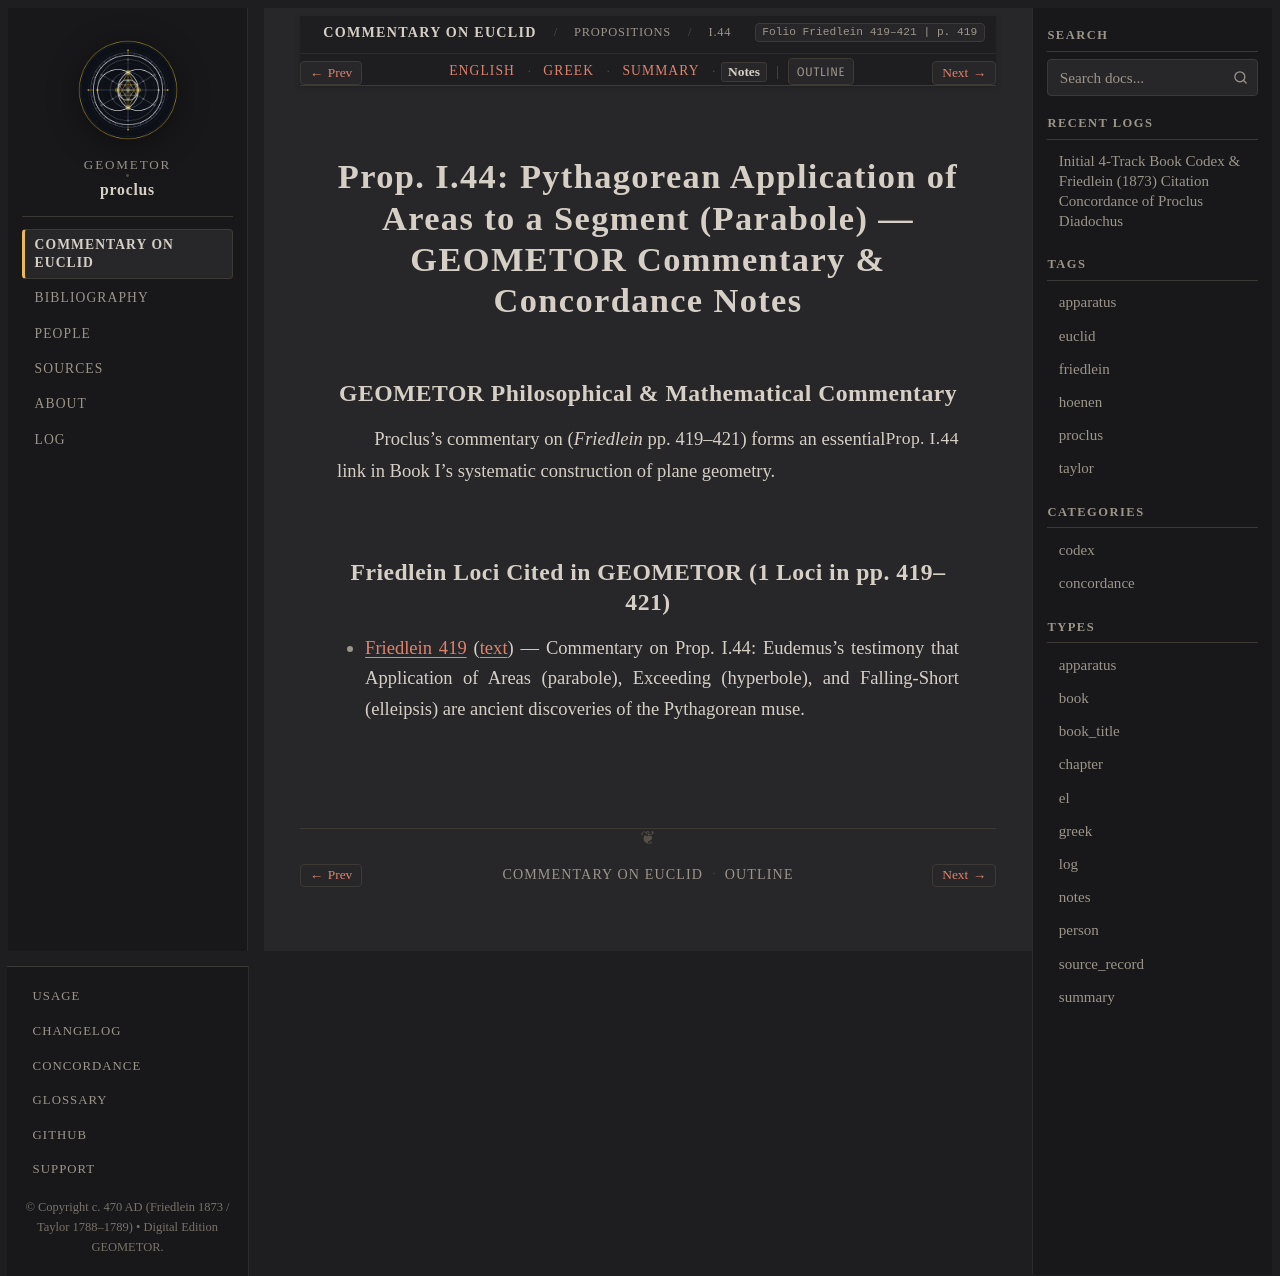

repository: geometor/proclus · page: in_euclidem/propositions/44/notes.html · generator: sphinx

:order: 44
:layout: book
:canonical_id: I.44
:breadcrumb_title: I.44
:folio: Friedlein 419–421
:book: Book I: Propositions
:type: notes
:tracks: English: index | Greek: greek | Summary: summary | Notes: notes

Prop. I.44: Pythagorean Application of Areas to a Segment (Parabole) — GEOMETOR Commentary & Concordance Notes
==============================================================================================================

GEOMETOR Philosophical & Mathematical Commentary
------------------------------------------------

Proclus's commentary on :just:`Prop. I.44 <I.44>` (*Friedlein* pp. 419–421) forms an essential link in Book I's systematic construction of plane geometry.

Friedlein Loci Cited in GEOMETOR (1 Loci in pp. 419–421)
-------------------------------------------------------------------------

* :ref:`Friedlein 419 <conc-friedlein-419>` (:ref:`text <sec-prop-44>`) — Commentary on Prop. I.44: Eudemus's testimony that Application of Areas (parabole), Exceeding (hyperbole), and Falling-Short (elleipsis) are ancient discoveries of the Pythagorean muse.
